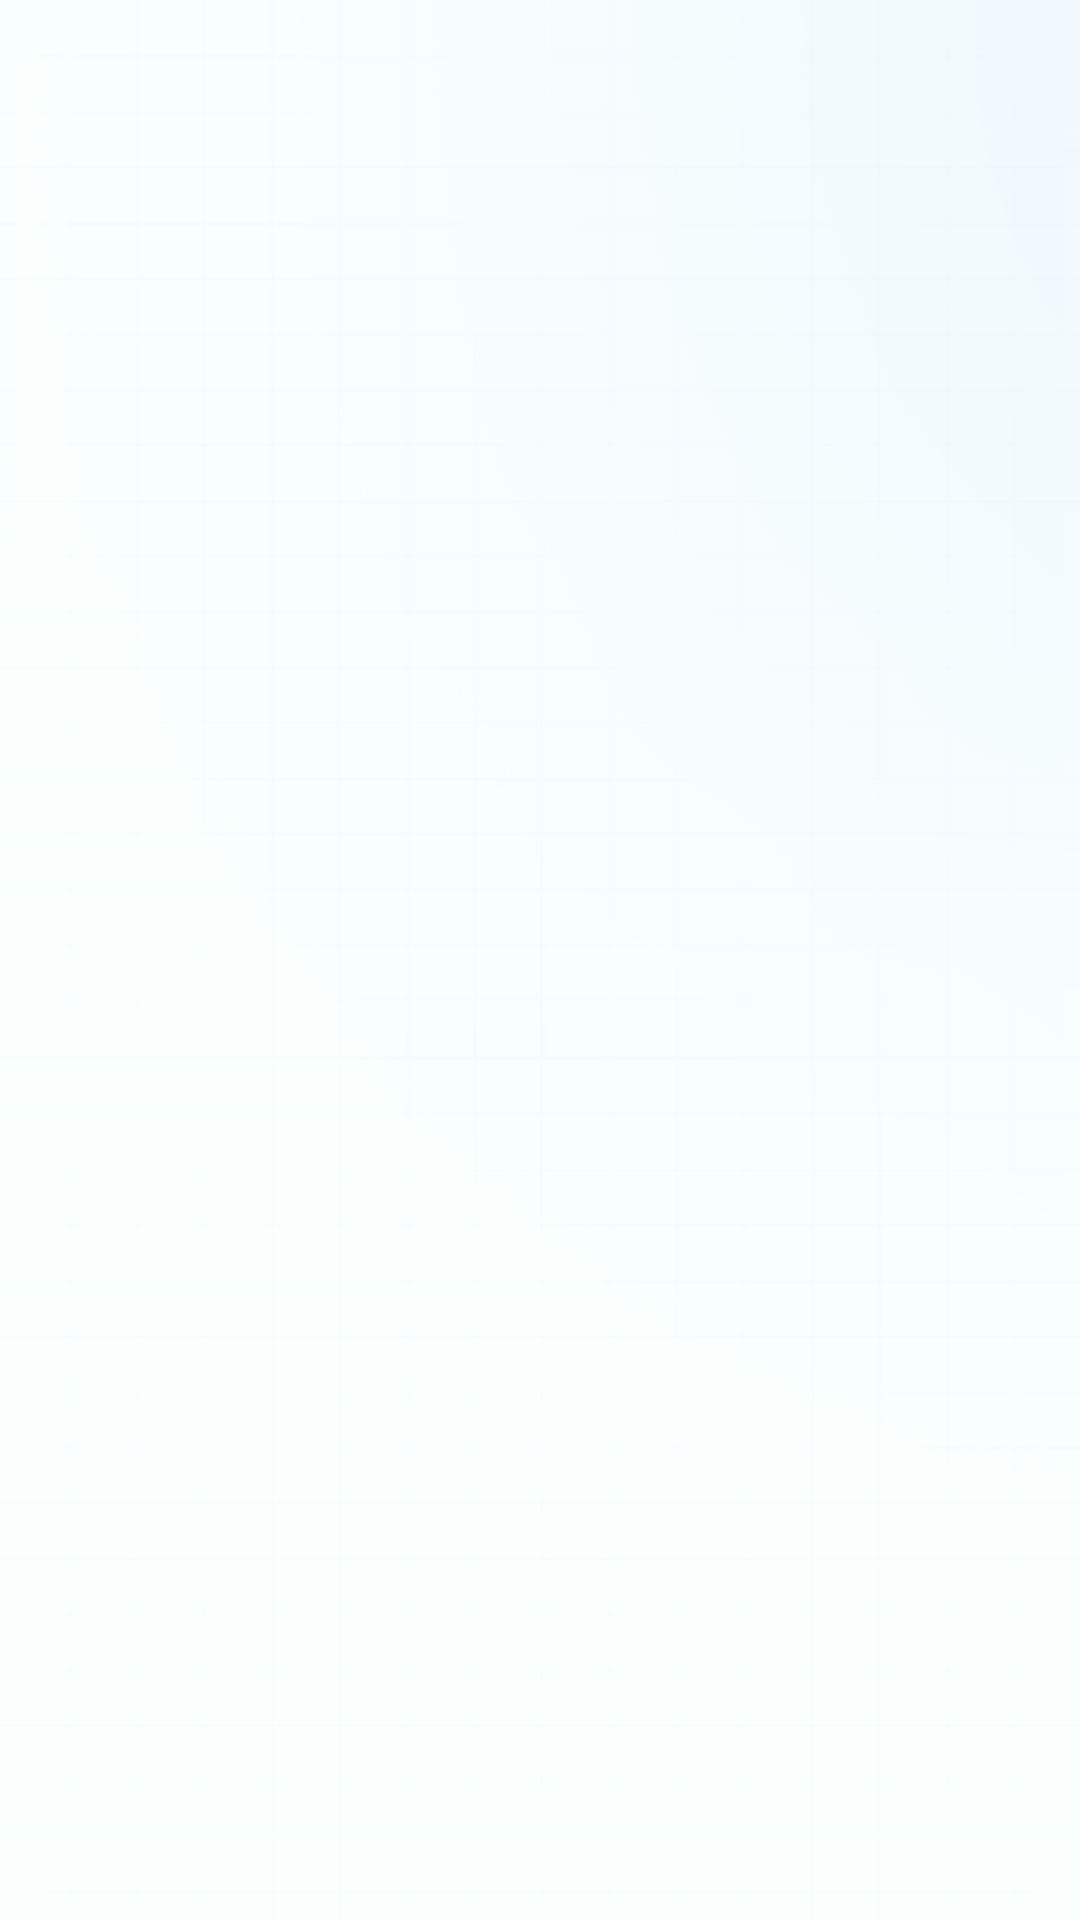

Android layout source for this screen:
<!-- AndroidManifest.xml: application theme AppTheme -->
<!-- res/layout/background.xml -->
<FrameLayout xmlns:android="http://schemas.android.com/apk/res/android"
    android:layout_width="match_parent"
    android:layout_height="match_parent">
    
    
    <ImageView
        android:layout_width="match_parent"
        android:layout_height="match_parent"
        android:importantForAccessibility="no"
        android:scaleType="fitXY"
        android:src="@drawable/bg_grid" />

    
    <ImageView
        android:layout_width="match_parent"
        android:layout_height="wrap_content"
        android:adjustViewBounds="true"
        android:importantForAccessibility="no"
        android:scaleType="fitXY"
        android:src="@drawable/bg_glow" />
</FrameLayout>
<!-- resources referenced by this layout -->
<resources>
  <!-- drawable bg_glow: png bitmap (drawable-mdpi, 13223 bytes) -->
  <!-- drawable bg_grid: png bitmap (drawable-mdpi, 6850 bytes) -->
  <style name="AppTheme" parent="android:style/Theme.Material.Light.NoActionBar">
          <item name="android:windowBackground">@drawable/bg_screen_background</item>
          <item name="android:statusBarColor">@color/screen_background</item>
          <item name="android:windowLightStatusBar">true</item>
          <item name="android:navigationBarColor">@color/screen_background</item>
          <item name="android:colorAccent">@color/brand_blue</item>
      </style>
  <!-- drawable bg_screen_background (drawable) -->
  <shape xmlns:android="http://schemas.android.com/apk/res/android" android:shape="rectangle">
      <solid android:color="@color/screen_background" />
  </shape>
  <color name="screen_background">#FAFFFE</color>
  <color name="brand_blue">#0051FF</color>
</resources>
